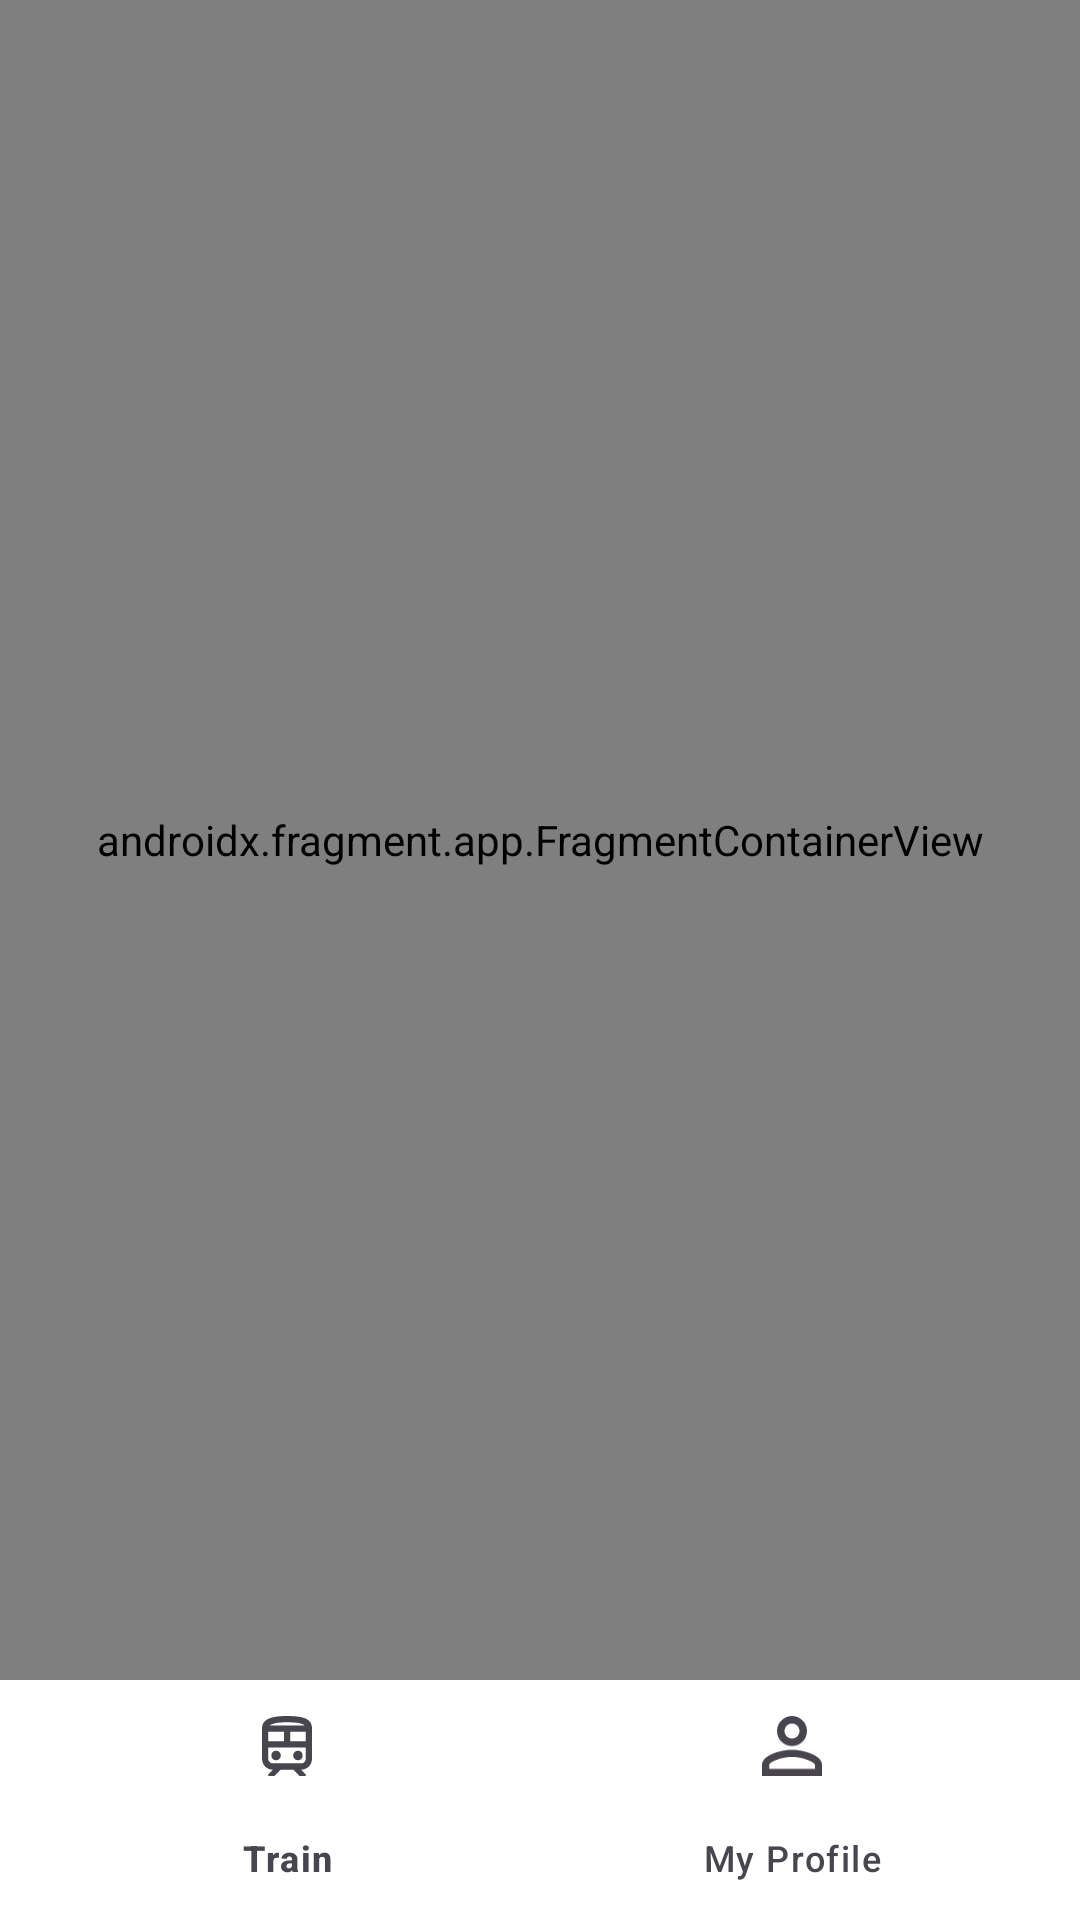

The Android layout XML behind this screen, and the referenced resources:
<!-- AndroidManifest.xml: application theme Theme.Railora -->
<!-- res/layout/activity_main.xml -->
<?xml version="1.0" encoding="utf-8"?>
<LinearLayout android:layout_width="match_parent"
    android:layout_height="match_parent"
    android:id="@+id/rootLayout"
    xmlns:app="http://schemas.android.com/apk/res-auto"
    android:orientation="vertical"
    xmlns:android="http://schemas.android.com/apk/res/android">

    <androidx.fragment.app.FragmentContainerView
        android:id="@+id/mainNavHost"
        android:name="androidx.navigation.fragment.NavHostFragment"
        android:layout_width="match_parent"
        android:layout_height="0dp"
        android:layout_weight="1"
        app:defaultNavHost="true"
        app:navGraph="@navigation/main_nav_graph" />

    <com.google.android.material.bottomnavigation.BottomNavigationView
        android:id="@+id/bottomNavigation"
        android:layout_width="match_parent"
        android:layout_height="wrap_content"
        android:background="@color/bottom_nav_background"
        app:itemIconTint="@color/bottom_nav_color"
        app:itemTextColor="@color/bottom_nav_color"
        app:itemIconSize="@dimen/bottom_nav_icon_size"
        app:labelVisibilityMode="labeled"
        android:elevation="8dp"
        app:menu="@menu/bottom_nav_menu" />

</LinearLayout>
<!-- resources referenced by this layout -->
<resources>
  <color name="bottom_nav_background">#FFFFFF</color>
  <dimen name="bottom_nav_icon_size">20dp</dimen>
  <style name="Theme.Railora" parent="Base.Theme.Railora" />
  <style name="Base.Theme.Railora" parent="Theme.Material3.DayNight.NoActionBar">
          
          
      </style>
</resources>
